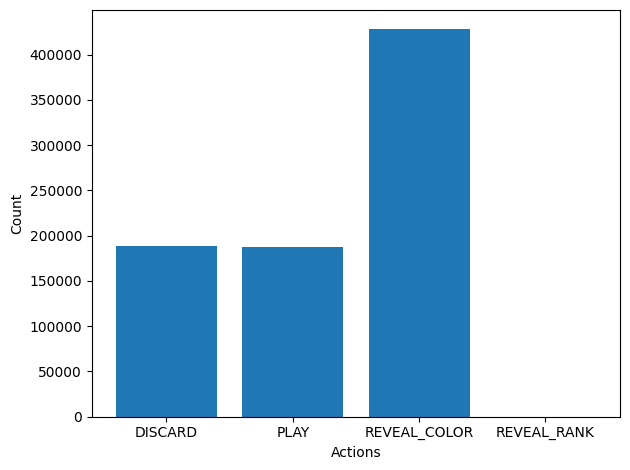

Source data for this figure (header and first rows):
# DISCARD, PLAY, REVEAL_COLOR, REVEAL_RANK
1.888530000000000000e+05
1.876400000000000000e+05
4.278170000000000000e+05
0.000000000000000000e+00
